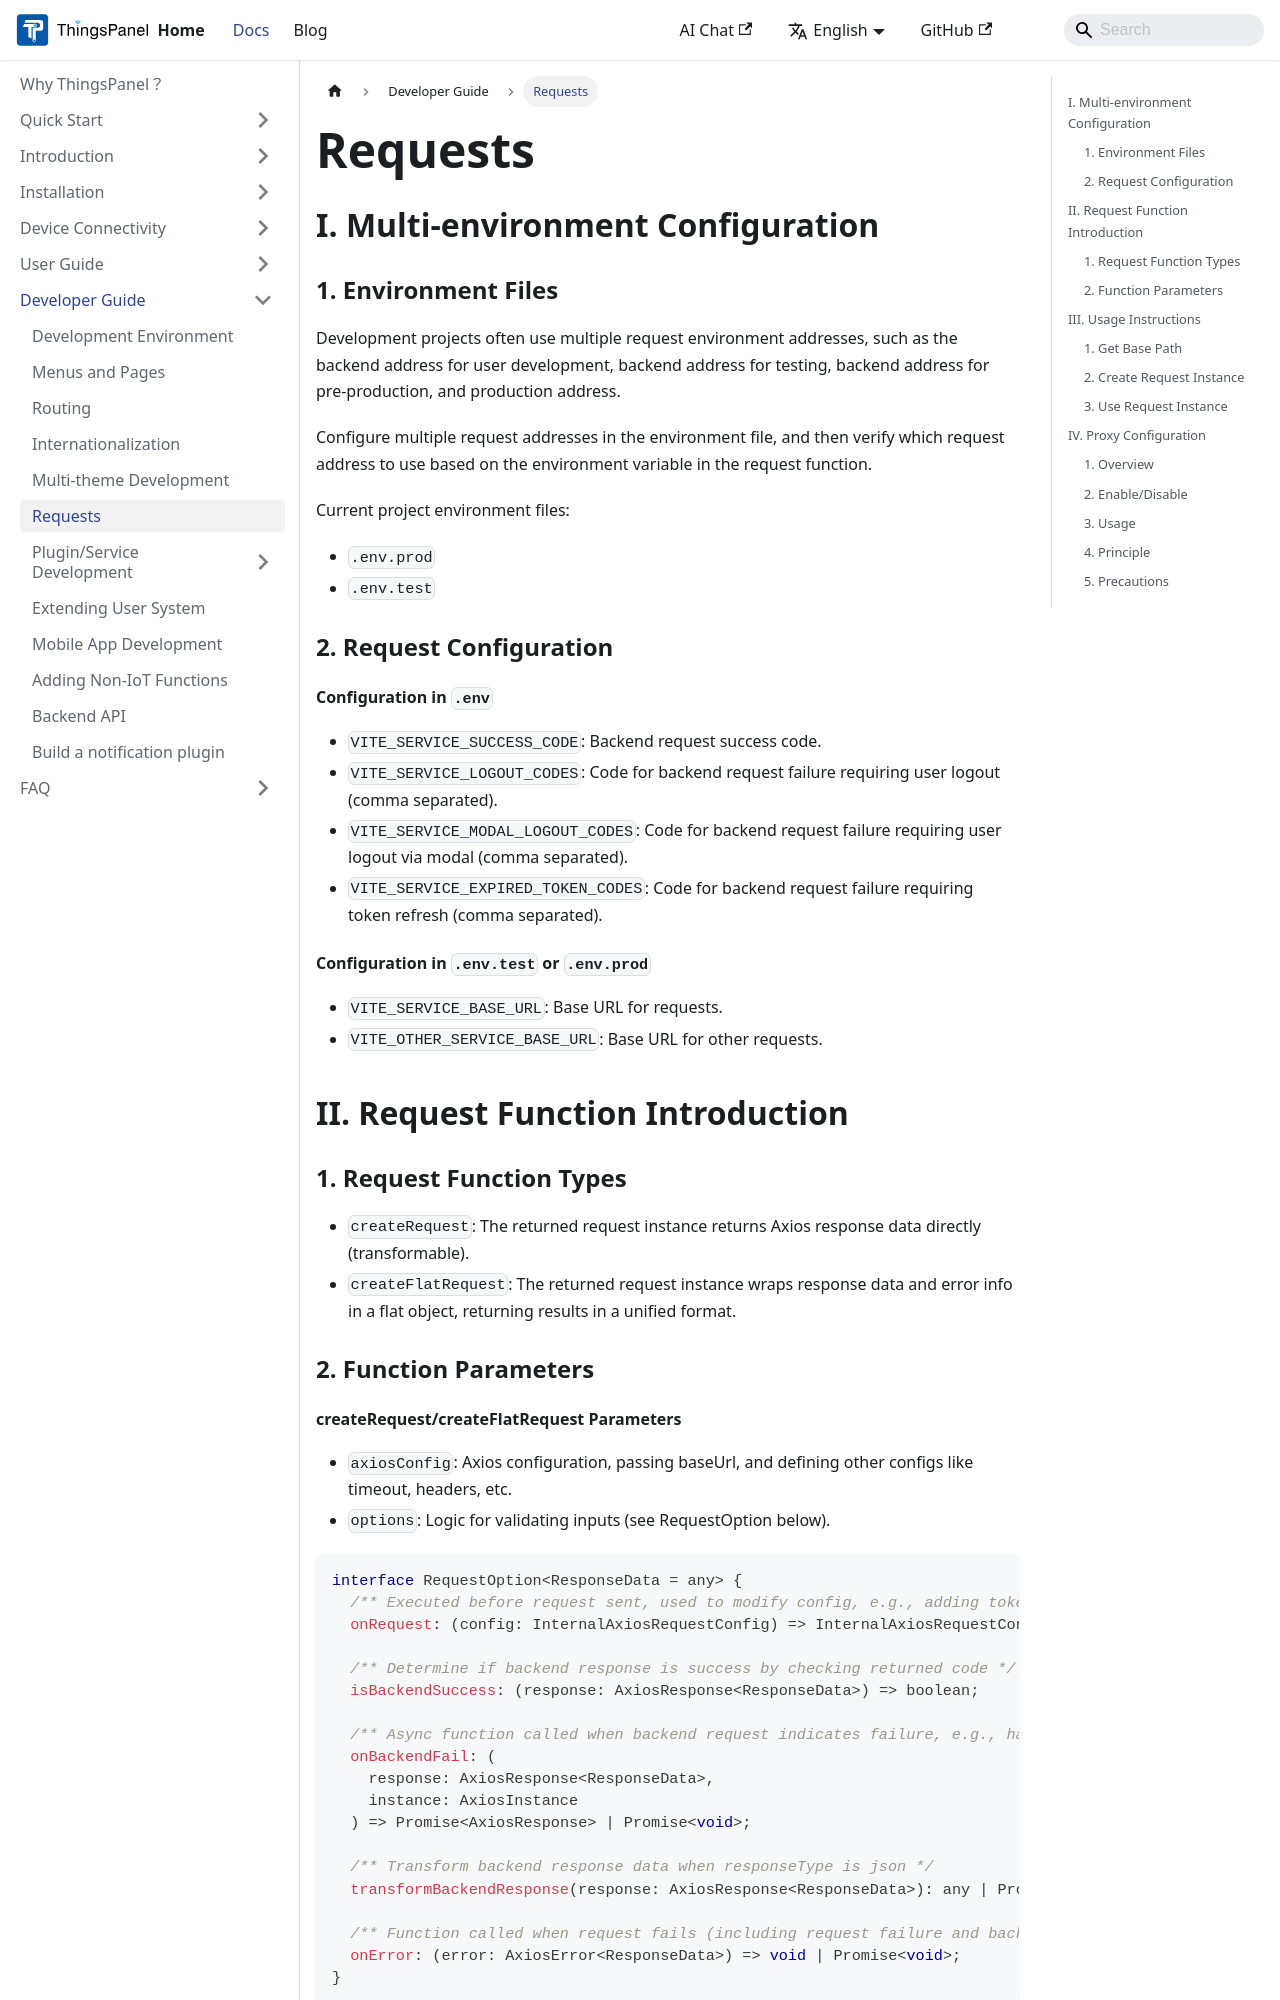

repository: ThingsPanel/thingspanel.github.io · page: docs/developer-guide/request.html · generator: docusaurus

---
sidebar_position: 5
---

# Requests

## I. Multi-environment Configuration

### 1. Environment Files
Development projects often use multiple request environment addresses, such as the backend address for user development, backend address for testing, backend address for pre-production, and production address.

Configure multiple request addresses in the environment file, and then verify which request address to use based on the environment variable in the request function.

Current project environment files:
- `.env.prod`
- `.env.test`

### 2. Request Configuration

#### Configuration in `.env`
- `VITE_SERVICE_SUCCESS_CODE`: Backend request success code.
- `VITE_SERVICE_LOGOUT_CODES`: Code for backend request failure requiring user logout (comma separated).
- `VITE_SERVICE_MODAL_LOGOUT_CODES`: Code for backend request failure requiring user logout via modal (comma separated).
- `VITE_SERVICE_EXPIRED_TOKEN_CODES`: Code for backend request failure requiring token refresh (comma separated).

#### Configuration in `.env.test` or `.env.prod`
- `VITE_SERVICE_BASE_URL`: Base URL for requests.
- `VITE_OTHER_SERVICE_BASE_URL`: Base URL for other requests.

## II. Request Function Introduction

### 1. Request Function Types
- `createRequest`: The returned request instance returns Axios response data directly (transformable).
- `createFlatRequest`: The returned request instance wraps response data and error info in a flat object, returning results in a unified format.

### 2. Function Parameters
